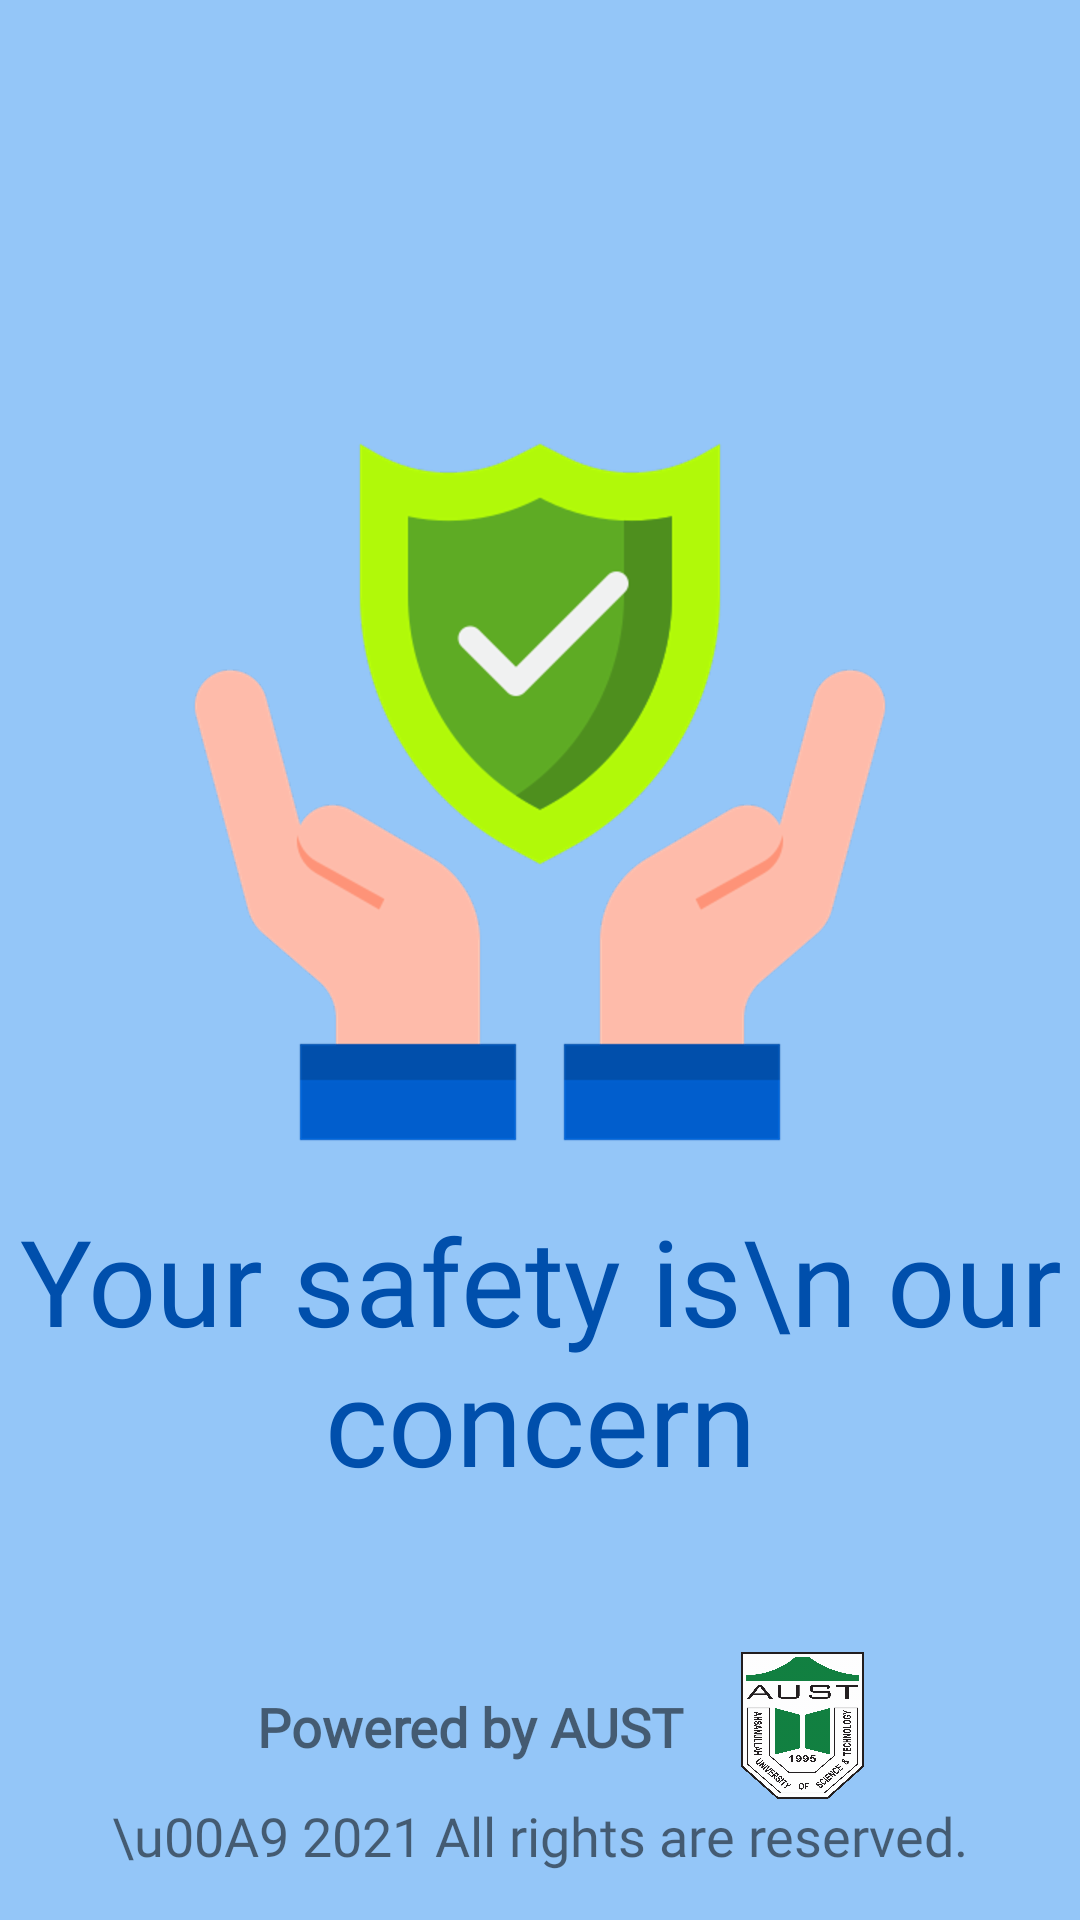

Android layout source for this screen:
<!-- AndroidManifest.xml: application theme Theme.SafetyWithSecurity.NoActionBar -->
<!-- res/layout/activity_splash_screen.xml -->
<?xml version="1.0" encoding="utf-8"?>
<androidx.constraintlayout.widget.ConstraintLayout xmlns:android="http://schemas.android.com/apk/res/android"
    xmlns:app="http://schemas.android.com/apk/res-auto"
    xmlns:tools="http://schemas.android.com/tools"
    android:layout_width="match_parent"
    android:layout_height="match_parent"
    android:background="#94C6F8"
    tools:context=".SplashScreen"
    android:screenOrientation="portrait">

    <ImageView
        android:id="@+id/imageView"
        android:layout_width="0dp"
        android:layout_height="wrap_content"
        android:layout_marginStart="10dp"
        android:layout_marginTop="136dp"
        android:layout_marginEnd="10dp"
        android:src="@drawable/safety"
        android:transitionName="logo_image"
        app:layout_constraintEnd_toEndOf="parent"
        app:layout_constraintHorizontal_bias="1.0"
        app:layout_constraintStart_toStartOf="parent"
        app:layout_constraintTop_toTopOf="parent" />

    <TextView
        android:id="@+id/welcomeText"
        android:layout_width="0dp"
        android:layout_height="wrap_content"
        android:layout_marginTop="8dp"
        android:fontFamily="@font/bangers"
        android:text="Your safety is\n our concern"
        android:textAlignment="center"
        android:textColor="#004FAC"
        android:textSize="40sp"
        android:transitionName="logo_text"
        app:layout_constraintEnd_toEndOf="parent"
        app:layout_constraintHorizontal_bias="0.0"
        app:layout_constraintStart_toStartOf="parent"
        app:layout_constraintTop_toBottomOf="@+id/imageView" />

    <TextView
        android:id="@+id/poweredBy"
        android:layout_width="wrap_content"
        android:layout_height="wrap_content"
        android:layout_marginBottom="12dp"
        android:fontFamily="@font/antic"
        android:text="Powered by AUST"
        android:textAlignment="center"
        android:textSize="18sp"
        android:textStyle="bold"
        app:layout_constraintBottom_toTopOf="@+id/allRightsReserved"
        app:layout_constraintEnd_toEndOf="parent"
        app:layout_constraintHorizontal_bias="0.394"
        app:layout_constraintStart_toStartOf="parent" />

    <TextView
        android:id="@+id/allRightsReserved"
        android:layout_width="wrap_content"
        android:layout_height="wrap_content"
        android:layout_marginBottom="16dp"
        android:fontFamily="@font/antic"
        android:text="\u00A9 2021 All rights are reserved."
        android:textAlignment="center"
        android:textSize="18sp"
        app:layout_constraintBottom_toBottomOf="parent"
        app:layout_constraintEnd_toEndOf="parent"
        app:layout_constraintStart_toStartOf="parent" />

    <ImageView
        android:layout_width="63dp"
        android:layout_height="49dp"
        android:layout_marginStart="8dp"
        app:layout_constraintBottom_toTopOf="@+id/allRightsReserved"
        app:layout_constraintStart_toEndOf="@+id/poweredBy"
        app:srcCompat="@drawable/logo_aust" />

</androidx.constraintlayout.widget.ConstraintLayout>
<!-- resources referenced by this layout -->
<resources>
  <!-- drawable logo_aust: png bitmap (drawable-hdpi, 199144 bytes) -->
  <!-- drawable safety: png bitmap (drawable-hdpi, 24522 bytes) -->
  <style name="Theme.SafetyWithSecurity.NoActionBar" parent="Theme.MaterialComponents.DayNight.DarkActionBar">
          <item name="windowActionBar">false</item>
          <item name="windowNoTitle">true</item>
      </style>
</resources>
